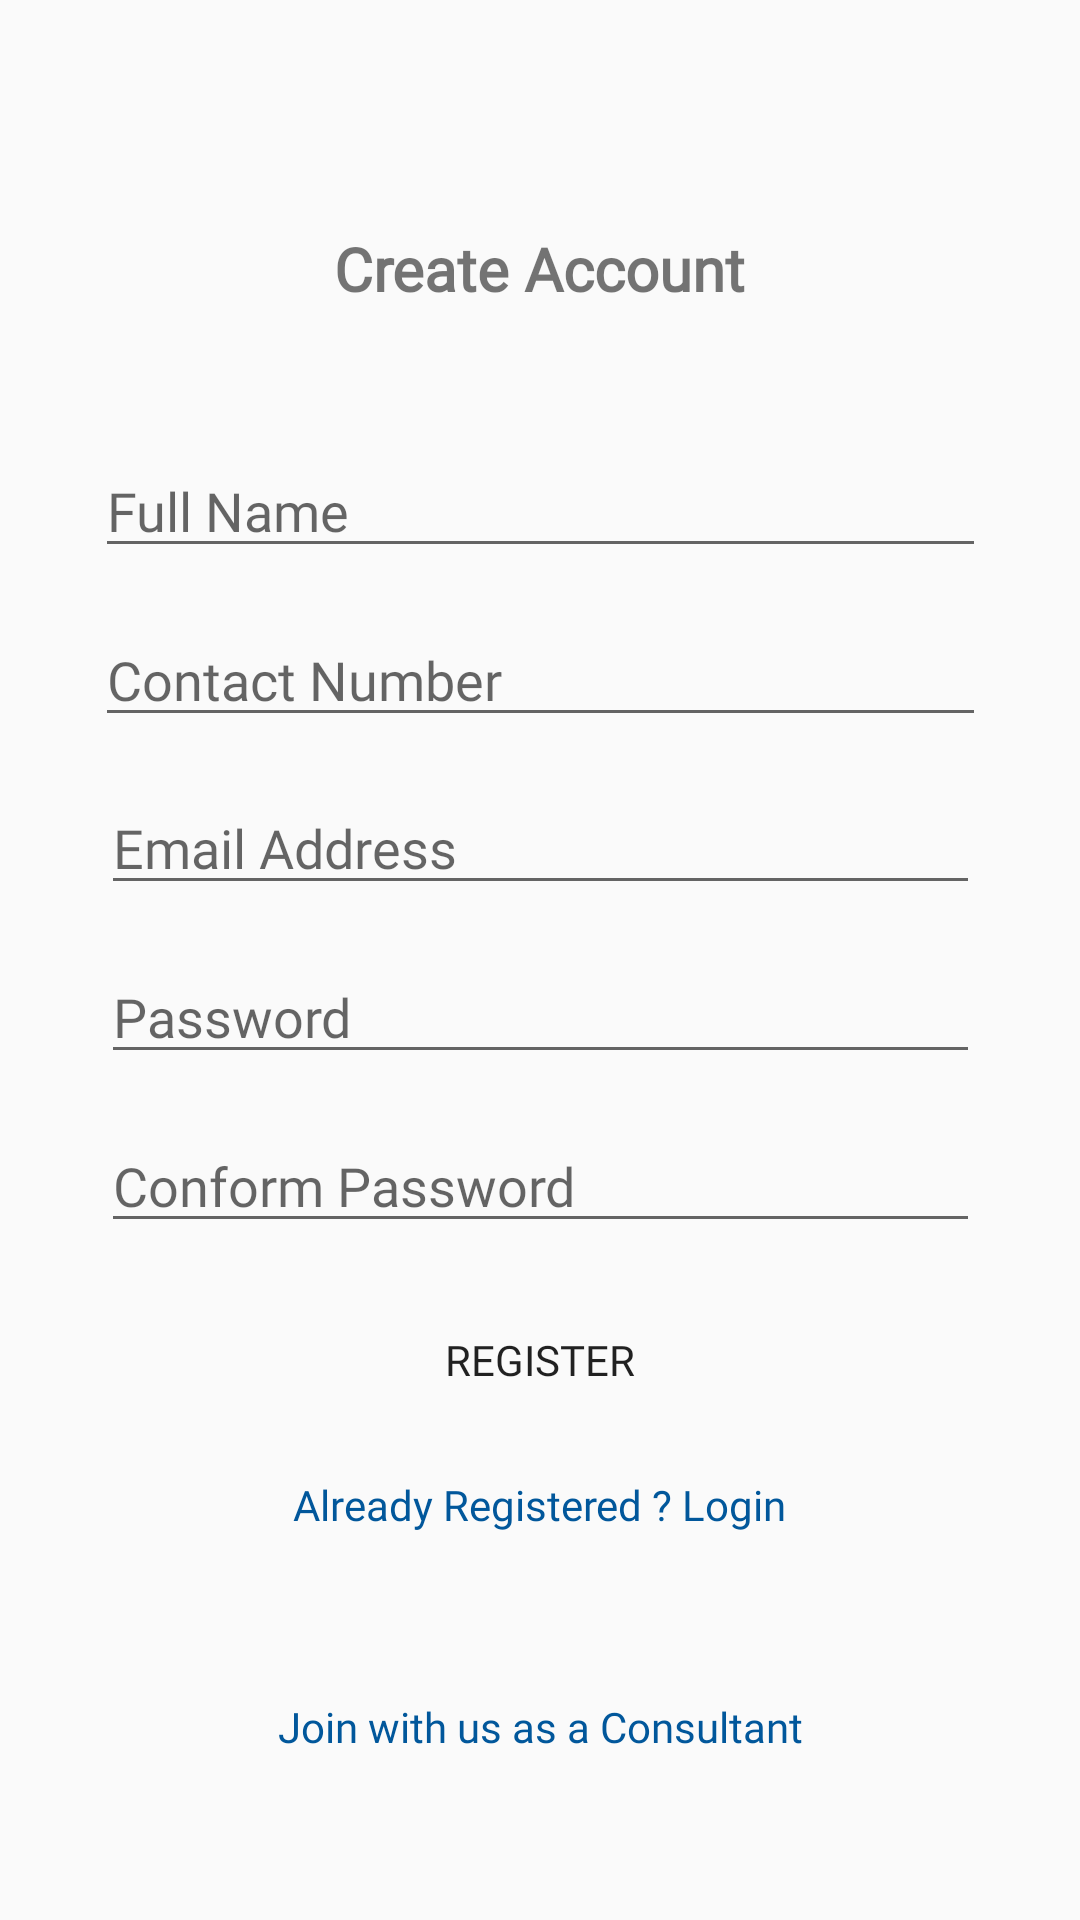

Here is an Android app screen rendered from its layout file. Give the layout XML and the strings, colors and styles it references.
<!-- AndroidManifest.xml: application theme AppTheme -->
<!-- res/layout/activity_main.xml -->
<?xml version="1.0" encoding="utf-8"?>
<androidx.constraintlayout.widget.ConstraintLayout xmlns:android="http://schemas.android.com/apk/res/android"
    xmlns:app="http://schemas.android.com/apk/res-auto"
    xmlns:tools="http://schemas.android.com/tools"
    android:layout_width="match_parent"
    android:layout_height="match_parent"
    tools:context=".user_handeling.MainActivity">

    <TextView
        android:id="@+id/textView2"
        android:layout_width="wrap_content"
        android:layout_height="wrap_content"
        android:layout_marginTop="76dp"
        android:fontFamily="@font/poppins"
        android:text="Create Account"
        android:textSize="20sp"
        android:textStyle="bold"
        app:layout_constraintEnd_toEndOf="parent"
        app:layout_constraintStart_toStartOf="parent"
        app:layout_constraintTop_toTopOf="parent" />

    <EditText
        android:id="@+id/id_fullName"
        android:layout_width="297dp"
        android:layout_height="wrap_content"
        android:layout_marginTop="30dp"
        android:ems="10"
        android:fontFamily="@font/poppins"
        android:hint="Full Name"
        android:inputType="textPersonName"
        app:layout_constraintBottom_toTopOf="@id/id_phoneNumber"
        app:layout_constraintEnd_toEndOf="parent"
        app:layout_constraintStart_toStartOf="parent"
        app:layout_constraintTop_toBottomOf="@+id/textView2"
        app:layout_constraintVertical_bias="0.52" />

    <EditText
        android:id="@+id/id_phoneNumber"
        android:layout_width="297dp"
        android:layout_height="wrap_content"
        android:ems="10"
        android:fontFamily="@font/poppins"
        android:hint="Contact Number"
        android:inputType="textPersonName"
        app:layout_constraintBottom_toTopOf="@id/id_emailAddress"
        app:layout_constraintEnd_toEndOf="parent"
        app:layout_constraintHorizontal_bias="0.504"
        app:layout_constraintStart_toStartOf="parent"
        app:layout_constraintTop_toBottomOf="@+id/id_fullName" />

    <EditText
        android:id="@+id/id_emailAddress"
        android:layout_width="293dp"
        android:layout_height="wrap_content"
        android:ems="10"
        android:fontFamily="@font/poppins"
        android:hint="Email Address"
        android:inputType="textEmailAddress"
        app:layout_constraintBottom_toTopOf="@id/id_password"
        app:layout_constraintEnd_toEndOf="parent"
        app:layout_constraintStart_toStartOf="parent"
        app:layout_constraintTop_toBottomOf="@+id/id_phoneNumber"
        app:layout_constraintVertical_bias="0.072" />

    <EditText
        android:id="@+id/id_password"
        android:layout_width="293dp"
        android:layout_height="wrap_content"
        android:ems="10"
        android:fontFamily="@font/poppins"
        android:hint="Password"
        android:inputType="textPassword"
        app:layout_constraintBottom_toTopOf="@+id/id_password_conform"
        app:layout_constraintEnd_toEndOf="parent"
        app:layout_constraintStart_toStartOf="parent"
        app:layout_constraintTop_toBottomOf="@+id/id_emailAddress"
        app:layout_constraintVertical_bias="0.0" />


    <EditText
        android:id="@+id/id_password_conform"
        android:layout_width="293dp"
        android:layout_height="wrap_content"
        android:ems="10"
        android:fontFamily="@font/poppins"
        android:hint="Conform Password"
        android:inputType="textPassword"
        app:layout_constraintBottom_toTopOf="@+id/id_btnRegister"
        app:layout_constraintEnd_toEndOf="parent"
        app:layout_constraintStart_toStartOf="parent"
        app:layout_constraintTop_toBottomOf="@id/id_password" />

    <Button
        android:id="@+id/id_btnRegister"
        android:layout_width="match_parent"
        android:layout_height="wrap_content"
        android:fontFamily="@font/poppins"
        android:background="@drawable/btn_round"
        android:backgroundTint="#0f3460"
        android:text="Register"
        app:layout_constraintBottom_toTopOf="@+id/id_alreadyRegisted"
        app:layout_constraintEnd_toEndOf="parent"
        app:layout_constraintHorizontal_bias="0.0"
        app:layout_constraintStart_toStartOf="parent"
        app:layout_constraintTop_toBottomOf="@id/id_password_conform" />

    <TextView
        android:id="@+id/id_alreadyRegisted"
        android:layout_width="wrap_content"
        android:layout_height="wrap_content"
        android:layout_marginBottom="40dp"
        android:fontFamily="@font/poppins"
        android:text="Already Registered ? Login"
        android:textColor="#01579B"
        app:layout_constraintBottom_toTopOf="@id/id_consultantRegistration"
        app:layout_constraintEnd_toEndOf="parent"
        app:layout_constraintStart_toStartOf="parent"
        app:layout_constraintTop_toBottomOf="@+id/id_btnRegister"
        app:layout_constraintVertical_bias="0.43" />

    <TextView
        android:id="@+id/id_consultantRegistration"
        android:layout_width="wrap_content"
        android:layout_height="wrap_content"
        android:layout_marginBottom="40dp"
        android:fontFamily="@font/poppins"
        android:text="Join with us as a Consultant"
        android:textColor="#01579B"
        app:layout_constraintBottom_toTopOf="@id/progressBar"
        app:layout_constraintEnd_toEndOf="parent"
        app:layout_constraintStart_toStartOf="parent"
        app:layout_constraintTop_toBottomOf="@+id/id_alreadyRegisted"
        app:layout_constraintVertical_bias="0.3" />

    <ProgressBar
        android:id="@+id/progressBar"
        style="?android:attr/progressBarStyle"
        android:layout_width="wrap_content"
        android:layout_height="wrap_content"
        android:layout_marginBottom="40dp"
        android:visibility="gone"
        app:layout_constraintBottom_toBottomOf="parent"
        app:layout_constraintEnd_toEndOf="parent"
        app:layout_constraintStart_toStartOf="parent"
        app:layout_constraintTop_toBottomOf="@+id/id_consultantRegistration"
        app:layout_constraintVertical_bias="0.0" />

</androidx.constraintlayout.widget.ConstraintLayout>
<!-- resources referenced by this layout -->
<resources>
  <style name="AppTheme" parent="Theme.AppCompat.Light.DarkActionBar">
          
          <item name="colorPrimary">@color/colorPrimary</item>
          <item name="colorPrimaryDark">@color/colorPrimaryDark</item>
          <item name="colorAccent">@color/colorAccent</item>
      </style>
  <color name="colorPrimary">#6200EE</color>
  <color name="colorPrimaryDark">#3700B3</color>
  <color name="colorAccent">#03DAC5</color>
</resources>
